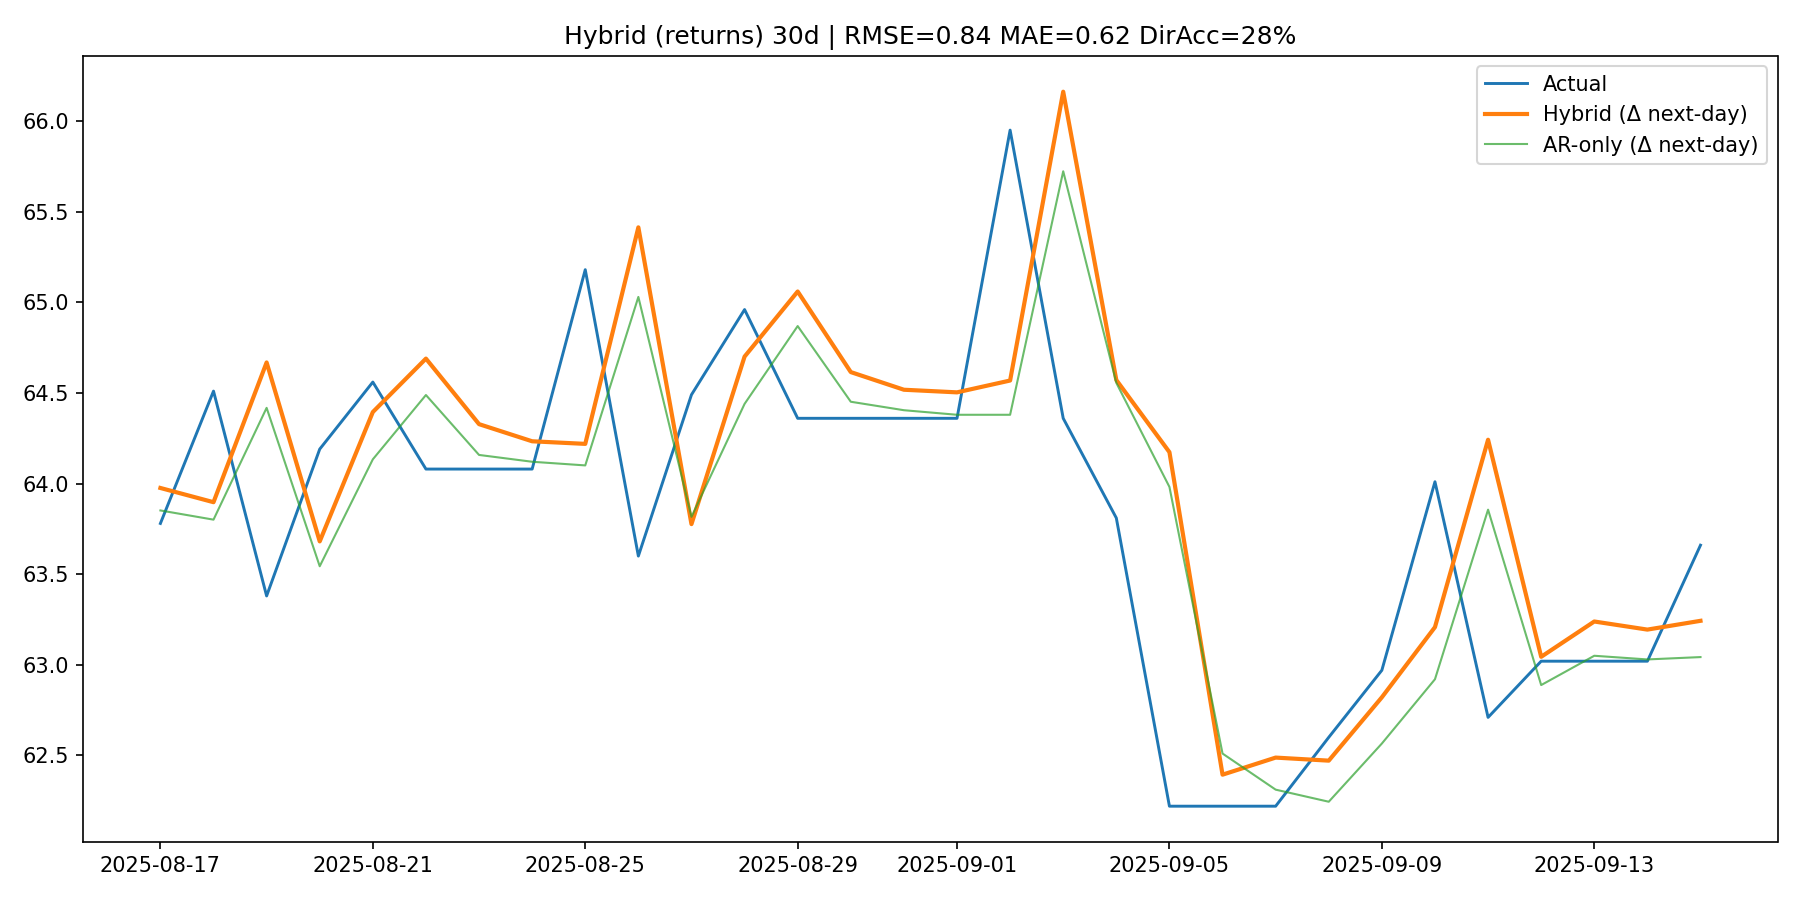

Data behind this chart, as committed beside it:
date, forecast, actual, ar_only_level, residual_delta_hat
2025-08-17, 63.98, 63.78, 63.85, 0.124
2025-08-18, 63.9, 64.51, 63.8, 0.09635
2025-08-19, 64.67, 63.38, 64.42, 0.2506
2025-08-20, 63.68, 64.19, 63.54, 0.1372
2025-08-21, 64.39, 64.56, 64.13, 0.2609
2025-08-22, 64.69, 64.08, 64.49, 0.2009
2025-08-23, 64.33, 64.08, 64.16, 0.1699
2025-08-24, 64.23, 64.08, 64.12, 0.1129
2025-08-25, 64.22, 65.18, 64.1, 0.1188
2025-08-26, 65.41, 63.6, 65.03, 0.3839
2025-08-27, 63.78, 64.49, 63.82, -0.04016
2025-08-28, 64.7, 64.96, 64.44, 0.2609
2025-08-29, 65.06, 64.36, 64.87, 0.1907
2025-08-30, 64.62, 64.36, 64.45, 0.1636
2025-08-31, 64.52, 64.36, 64.4, 0.1129
2025-09-01, 64.5, 64.36, 64.38, 0.1237
2025-09-02, 64.57, 65.95, 64.38, 0.189
2025-09-03, 66.16, 64.36, 65.72, 0.4389
2025-09-04, 64.57, 63.81, 64.56, 0.0157
2025-09-05, 64.17, 62.22, 63.98, 0.1917
2025-09-06, 62.39, 62.22, 62.51, -0.1166
2025-09-07, 62.49, 62.22, 62.31, 0.1768
2025-09-08, 62.47, 62.6, 62.24, 0.2267
2025-09-09, 62.82, 62.97, 62.57, 0.2551
2025-09-10, 63.21, 64.01, 62.92, 0.2875
2025-09-11, 64.24, 62.71, 63.86, 0.3859
2025-09-12, 63.04, 63.02, 62.89, 0.1559
2025-09-13, 63.24, 63.02, 63.05, 0.1891
2025-09-14, 63.19, 63.02, 63.03, 0.1646
2025-09-15, 63.24, 63.66, 63.04, 0.2001
